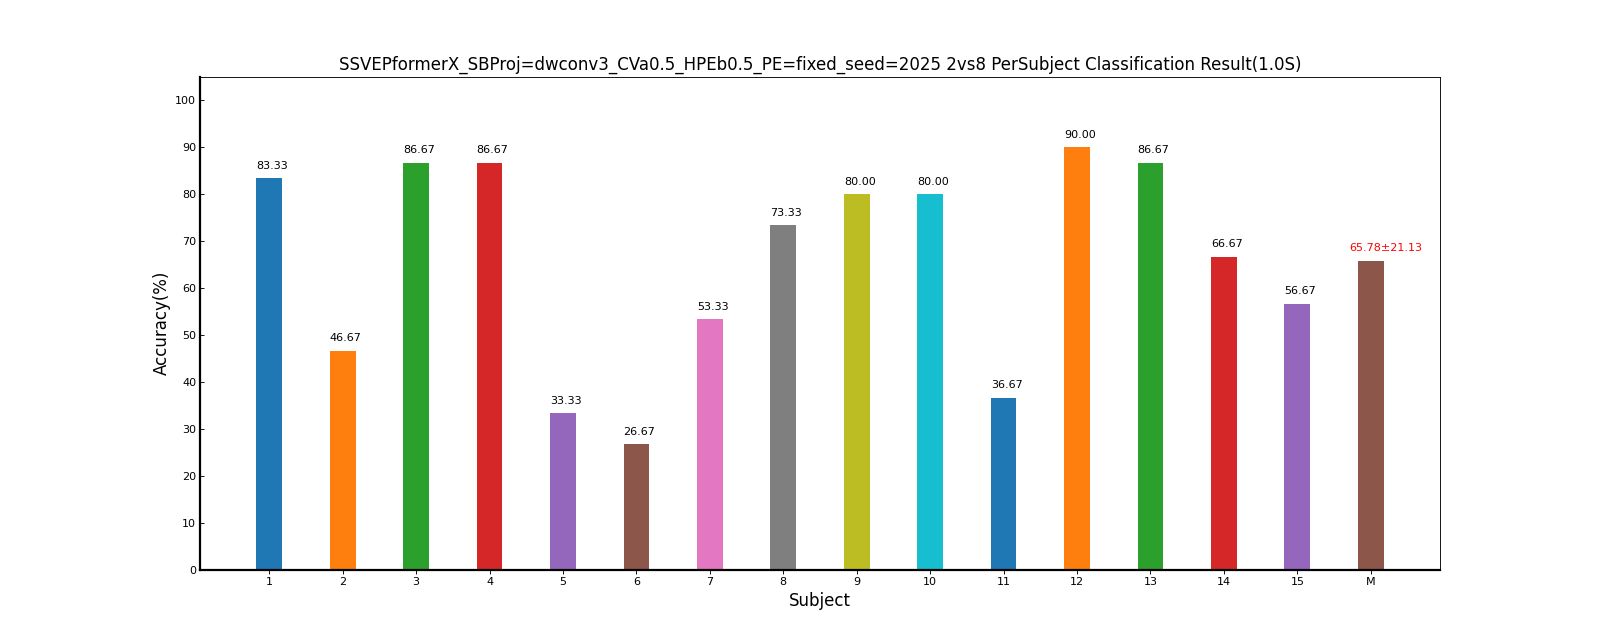

Data behind this chart, as committed beside it:
Fold1, Mean±Std
83.33, 83.33±0.00
46.67, 46.67±0.00
86.67, 86.67±0.00
86.67, 86.67±0.00
33.33, 33.33±0.00
26.67, 26.67±0.00
53.33, 53.33±0.00
73.33, 73.33±0.00
80.00, 80.00±0.00
80.00, 80.00±0.00
36.67, 36.67±0.00
90.00, 90.00±0.00
86.67, 86.67±0.00
66.67, 66.67±0.00
56.67, 56.67±0.00
65.78, 65.78±21.13
